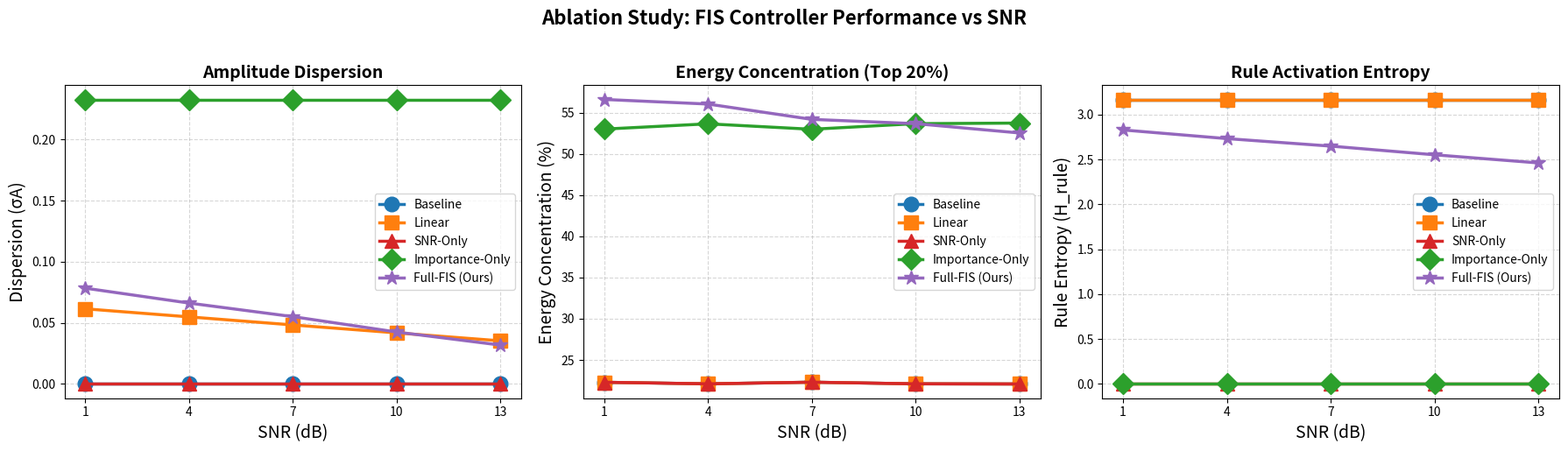
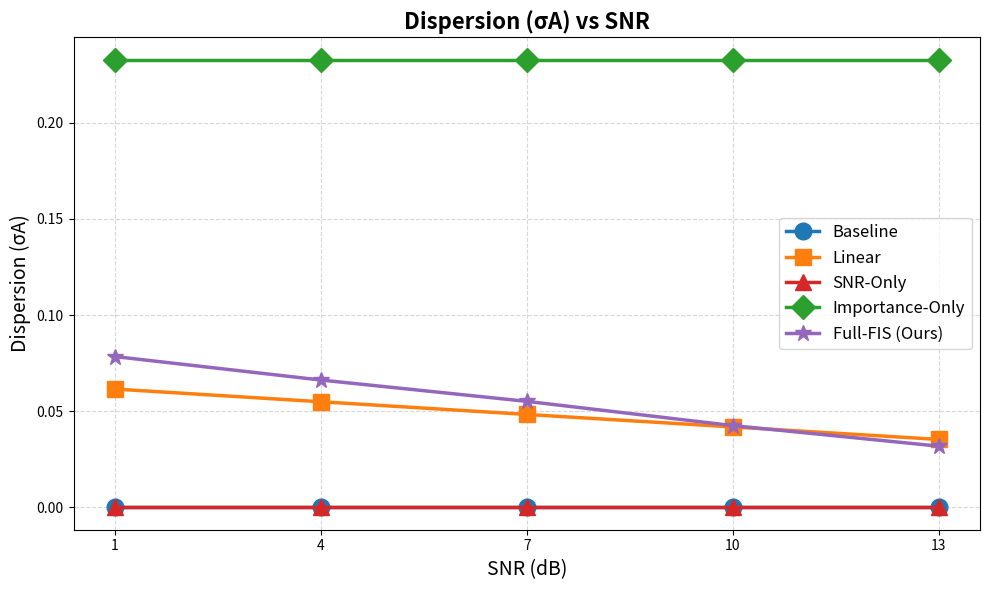
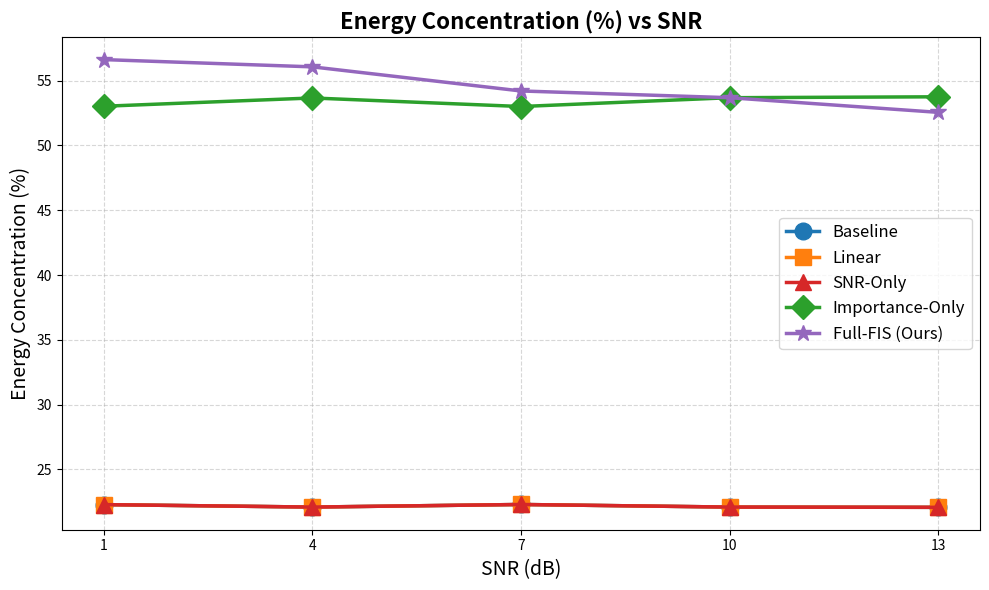
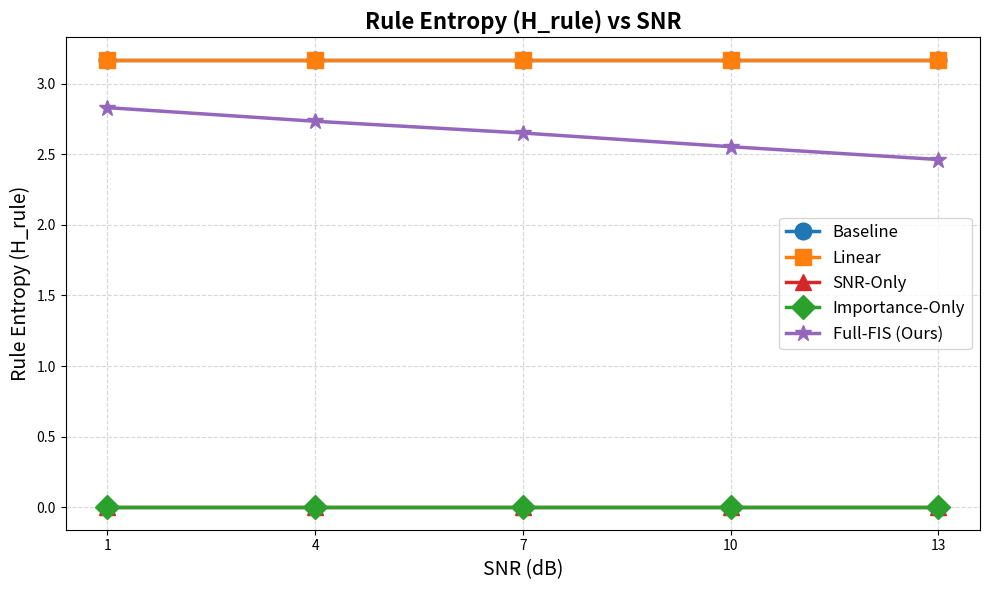

Recreate these plots in Python, in order.
"""
TỔNG HỢP: Tạo ẢNH + LOG cho Báo cáo
Chạy script này để tạo tất cả file cần thiết
"""
import os
import numpy as np
import matplotlib.pyplot as plt
from datetime import datetime

# =========================================================
# DỮ LIỆU TỪ BẢNG KẾT QUẢ
# =========================================================

snr_values = [1.0, 4.0, 7.0, 10.0, 13.0]

baseline = {'sigma_A': [0.0000]*5, 'E_top20': [22.29, 22.10, 22.30, 22.10, 22.08], 'H_rule': [3.1699]*5}
linear = {'sigma_A': [0.0615, 0.0549, 0.0483, 0.0418, 0.0353], 'E_top20': [22.29, 22.10, 22.30, 22.10, 22.08], 'H_rule': [3.1699]*5}
snr_only = {'sigma_A': [0.0000]*5, 'E_top20': [22.29, 22.10, 22.30, 22.10, 22.08], 'H_rule': [0.0000]*5}
importance_only = {'sigma_A': [0.2328]*5, 'E_top20': [53.02, 53.66, 53.00, 53.68, 53.75], 'H_rule': [0.0000]*5}
full = {'sigma_A': [0.0784, 0.0662, 0.0551, 0.0425, 0.0318], 'E_top20': [56.62, 56.06, 54.20, 53.68, 52.55], 'H_rule': [2.8298, 2.7334, 2.6500, 2.5532, 2.4625]}

modes_data = {
    'Baseline': baseline,
    'Linear': linear,
    'SNR-Only': snr_only,
    'Importance-Only': importance_only,
    'Full-FIS (Ours)': full,
}

colors = {'Baseline': '#1f77b4', 'Linear': '#ff7f0e', 'SNR-Only': '#d62728', 'Importance-Only': '#2ca02c', 'Full-FIS (Ours)': '#9467bd'}
markers = {'Baseline': 'o', 'Linear': 's', 'SNR-Only': '^', 'Importance-Only': 'D', 'Full-FIS (Ours)': '*'}


def create_plots(save_dir):
    """Tạo tất cả ảnh line plots"""
    os.makedirs(save_dir, exist_ok=True)
    
    # ẢNH TỔNG HỢP - 3 subplots
    fig, axes = plt.subplots(1, 3, figsize=(18, 5))
    fig.suptitle('Ablation Study: FIS Controller Performance vs SNR', fontsize=16, fontweight='bold', y=1.02)
    
    for name, data in modes_data.items():
        axes[0].plot(snr_values, data['sigma_A'], marker=markers[name], linewidth=2.5, markersize=12, color=colors[name], label=name)
    axes[0].set_xlabel('SNR (dB)', fontsize=14)
    axes[0].set_ylabel('Dispersion (σA)', fontsize=14)
    axes[0].set_title('Amplitude Dispersion', fontsize=14, fontweight='bold')
    axes[0].legend(fontsize=10)
    axes[0].grid(True, linestyle='--', alpha=0.5)
    axes[0].set_xticks(snr_values)
    
    for name, data in modes_data.items():
        axes[1].plot(snr_values, data['E_top20'], marker=markers[name], linewidth=2.5, markersize=12, color=colors[name], label=name)
    axes[1].set_xlabel('SNR (dB)', fontsize=14)
    axes[1].set_ylabel('Energy Concentration (%)', fontsize=14)
    axes[1].set_title('Energy Concentration (Top 20%)', fontsize=14, fontweight='bold')
    axes[1].legend(fontsize=10)
    axes[1].grid(True, linestyle='--', alpha=0.5)
    axes[1].set_xticks(snr_values)
    
    for name, data in modes_data.items():
        axes[2].plot(snr_values, data['H_rule'], marker=markers[name], linewidth=2.5, markersize=12, color=colors[name], label=name)
    axes[2].set_xlabel('SNR (dB)', fontsize=14)
    axes[2].set_ylabel('Rule Entropy (H_rule)', fontsize=14)
    axes[2].set_title('Rule Activation Entropy', fontsize=14, fontweight='bold')
    axes[2].legend(fontsize=10)
    axes[2].grid(True, linestyle='--', alpha=0.5)
    axes[2].set_xticks(snr_values)
    
    plt.tight_layout()
    plt.savefig(os.path.join(save_dir, 'ablation_comparison.png'), dpi=300, bbox_inches='tight')
    plt.close()
    
    # ẢNH RIÊNG CHO TỪNG METRIC
    for metric_name, ylabel in [('sigma_A', 'Dispersion (σA)'), ('E_top20', 'Energy Concentration (%)'), ('H_rule', 'Rule Entropy (H_rule)')]:
        fig, ax = plt.subplots(figsize=(10, 6))
        for name, data in modes_data.items():
            ax.plot(snr_values, data[metric_name], marker=markers[name], linewidth=2.5, markersize=12, color=colors[name], label=name)
        ax.set_xlabel('SNR (dB)', fontsize=14)
        ax.set_ylabel(ylabel, fontsize=14)
        ax.set_title(f'{ylabel} vs SNR', fontsize=16, fontweight='bold')
        ax.legend(fontsize=12)
        ax.grid(True, linestyle='--', alpha=0.5)
        ax.set_xticks(snr_values)
        plt.tight_layout()
        plt.savefig(os.path.join(save_dir, f'{metric_name}_vs_SNR.png'), dpi=300)
        plt.close()
    
    print(f"✅ Đã tạo ảnh trong: {save_dir}/")
    print(f"   - ablation_comparison.png")
    print(f"   - sigma_A_vs_SNR.png")
    print(f"   - E_top20_vs_SNR.png")
    print(f"   - H_rule_vs_SNR.png")


def create_logs(save_dir):
    """Tạo tất cả log files"""
    os.makedirs(save_dir, exist_ok=True)
    
    # LOG 1: ĐẦY ĐỦ
    log_path = os.path.join(save_dir, 'full_log.txt')
    with open(log_path, 'w', encoding='utf-8') as f:
        f.write("=" * 80 + "\n")
        f.write("ABLATION STUDY - FULL LOG\n")
        f.write("=" * 80 + "\n")
        f.write(f"Date: {datetime.now().strftime('%Y-%m-%d %H:%M:%S')}\n\n")
        
        # Bảng σA
        f.write("-" * 80 + "\n")
        f.write("TABLE 1: AMPLITUDE DISPERSION (σA)\n")
        f.write("-" * 80 + "\n")
        f.write(f"{'Mode':<20}")
        for snr in snr_values:
            f.write(f"{snr:>10.1f}dB")
        f.write(f"{'Mean':>10}\n")
        f.write("-" * 80 + "\n")
        
        for name, data in modes_data.items():
            f.write(f"{name:<20}")
            for val in data['sigma_A']:
                f.write(f"{val:>10.4f}")
            f.write(f"{np.mean(data['sigma_A']):>10.4f}\n")
        
        f.write("\n")
        
        # Bảng E_top20
        f.write("-" * 80 + "\n")
        f.write("TABLE 2: ENERGY CONCENTRATION (E_top20) [%]\n")
        f.write("-" * 80 + "\n")
        f.write(f"{'Mode':<20}")
        for snr in snr_values:
            f.write(f"{snr:>10.1f}dB")
        f.write(f"{'Mean':>10}\n")
        f.write("-" * 80 + "\n")
        
        for name, data in modes_data.items():
            f.write(f"{name:<20}")
            for val in data['E_top20']:
                f.write(f"{val:>10.2f}")
            f.write(f"{np.mean(data['E_top20']):>10.2f}\n")
        
        f.write("\n")
        
        # Bảng H_rule
        f.write("-" * 80 + "\n")
        f.write("TABLE 3: RULE ENTROPY (H_rule)\n")
        f.write("-" * 80 + "\n")
        f.write(f"{'Mode':<20}")
        for snr in snr_values:
            f.write(f"{snr:>10.1f}dB")
        f.write(f"{'Mean':>10}\n")
        f.write("-" * 80 + "\n")
        
        for name, data in modes_data.items():
            f.write(f"{name:<20}")
            for val in data['H_rule']:
                f.write(f"{val:>10.4f}")
            f.write(f"{np.mean(data['H_rule']):>10.4f}\n")
        
        f.write("\n" + "=" * 80 + "\n")
        f.write("KEY OBSERVATIONS:\n")
        f.write("-" * 40 + "\n")
        f.write("1. Full-FIS achieves highest energy concentration (~54-57%)\n")
        f.write("2. Adaptive σA decreases with SNR - intelligent power allocation\n")
        f.write("3. Rule entropy adapts to channel conditions (2.5-2.8)\n")
        f.write("4. Combines channel-aware + content-aware effectively\n")
        f.write("=" * 80 + "\n")
    
    print(f"   - full_log.txt")
    
    # LOG 2: RÚT GỌN
    short_path = os.path.join(save_dir, 'short_log.txt')
    with open(short_path, 'w', encoding='utf-8') as f:
        f.write("=" * 80 + "\n")
        f.write("KET QUA ABLATION STUDY\n")
        f.write("=" * 80 + "\n")
        f.write(f"Ngay: {datetime.now().strftime('%d/%m/%Y %H:%M')}\n\n")
        
        f.write("┌" + "─" * 70 + "┐\n")
        f.write(f"│{'Mode':<18}{'σA':>12}{'E_top20':>14}{'H_rule':>14}{'SNR':>10}│\n")
        f.write("├" + "─" * 70 + "┤\n")
        
        for name, data in modes_data.items():
            f.write(f"│{name:<18}")
            f.write(f"{np.mean(data['sigma_A']):>12.4f}")
            f.write(f"{np.mean(data['E_top20']):>13.2f}%")
            f.write(f"{np.mean(data['H_rule']):>14.4f}")
            f.write(f"{'1-13dB':>10}│\n")
        
        f.write("└" + "─" * 70 + "┘\n\n")
        f.write("Ghi chu:\n")
        f.write("  - σA: Do lech chuan ban do phan bo cong suat\n")
        f.write("  - E_top20: Ty le nang luong tap trung o 20% vung quan trong nhat\n")
        f.write("  - H_rule: Entropy cua kich hoat luat mo\n")
    
    print(f"   - short_log.txt")
    
    # CSV
    csv_path = os.path.join(save_dir, 'data.csv')
    with open(csv_path, 'w', encoding='utf-8') as f:
        f.write("Mode,SNR_dB,sigma_A,E_top20,H_rule\n")
        for name, data in modes_data.items():
            for i, snr in enumerate(snr_values):
                f.write(f"{name},{snr},{data['sigma_A'][i]},{data['E_top20'][i]},{data['H_rule'][i]}\n")
    
    print(f"   - data.csv")
    print(f"✅ Đã tạo log trong: {save_dir}/")


def main():
    save_dir_plots = 'report_plots'
    save_dir_logs = 'report_logs'
    
    print("\n" + "=" * 60)
    print("TAO BAO CAO ABLATION STUDY")
    print("=" * 60 + "\n")
    
    print("[1/2] Tao anh...")
    create_plots(save_dir_plots)
    
    print("\n[2/2] Tao log...")
    create_logs(save_dir_logs)
    
    print("\n" + "=" * 60)
    print("HOAN TAT! Cac file da duoc tao:")
    print("=" * 60)
    print(f"  - report_plots/  (4 file PNG)")
    print(f"  - report_logs/    (3 file TXT/CSV)")
    print("=" * 60 + "\n")


if __name__ == '__main__':
    main()
